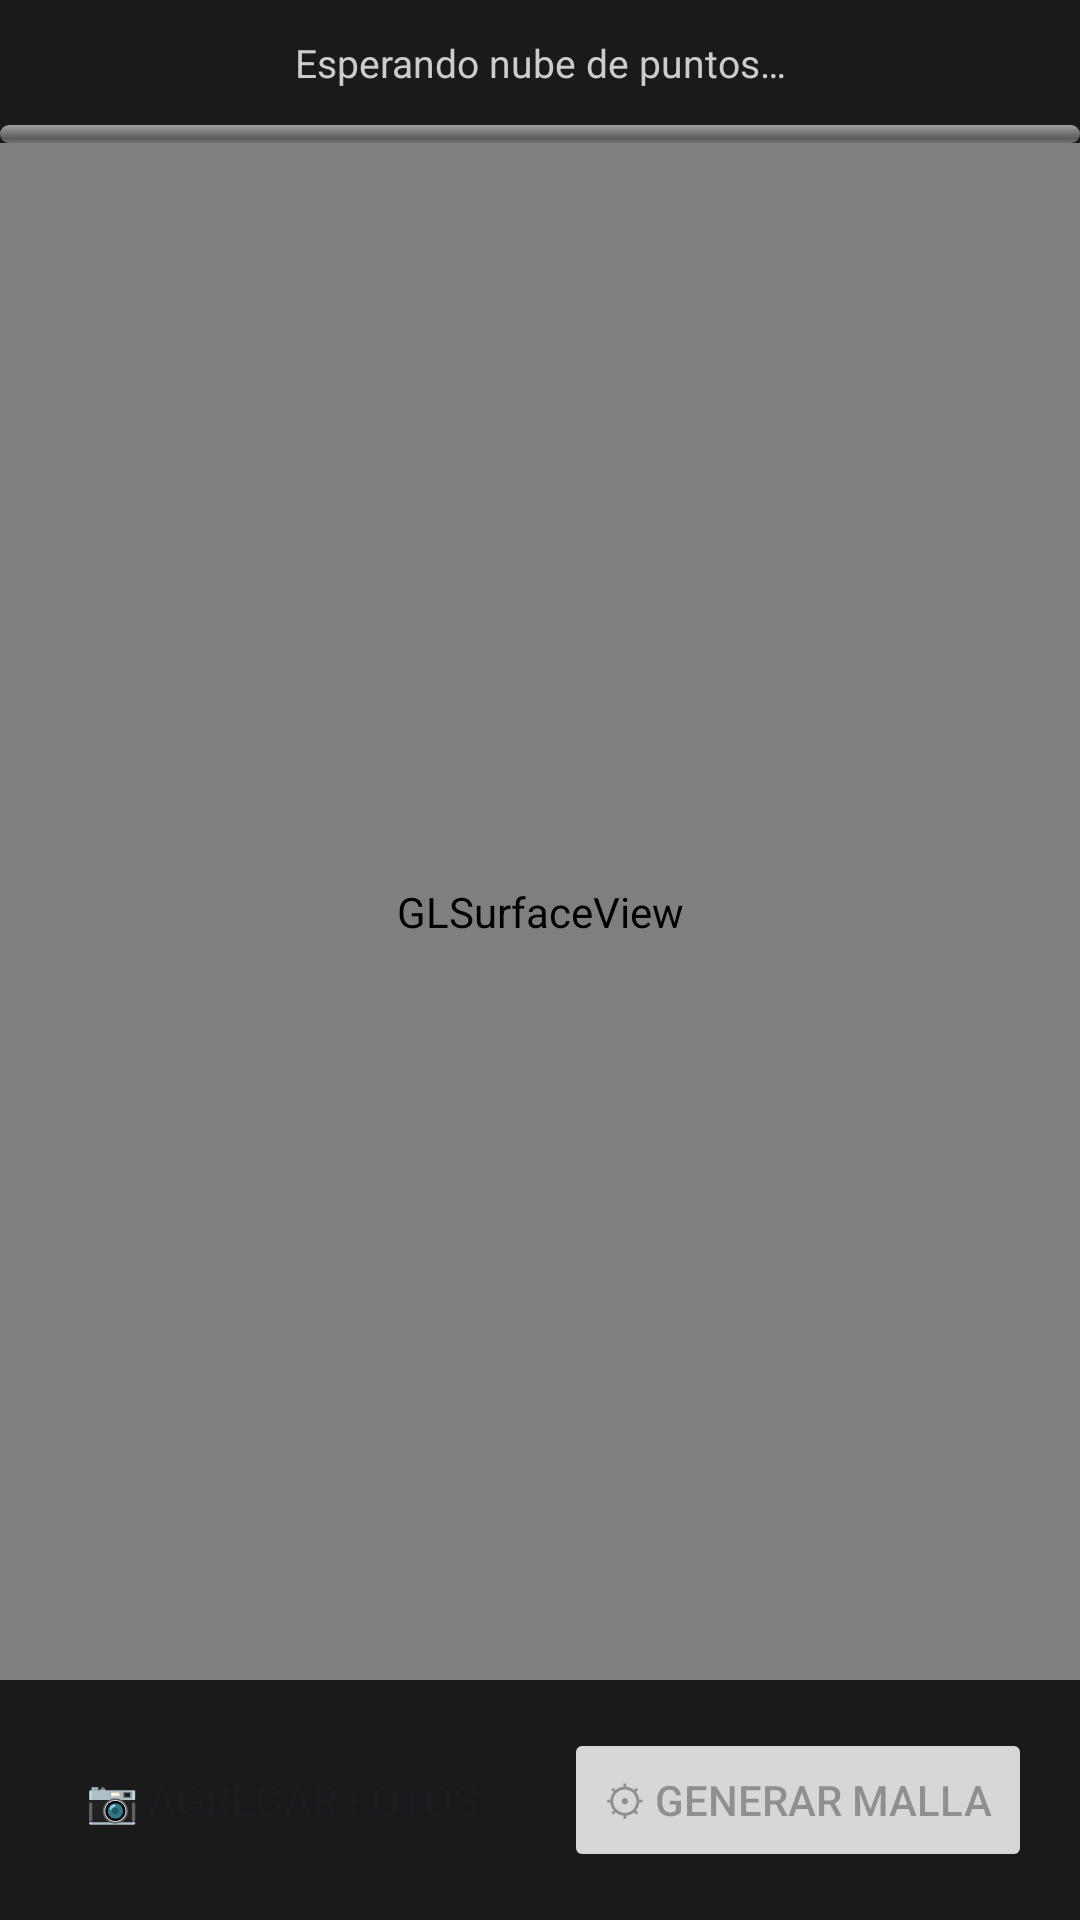

Reconstruct the res/layout file that produces this screen, plus the resources it refers to.
<!-- AndroidManifest.xml: application theme Theme.RefractoryCapture -->
<!-- res/layout/fragment_point_cloud_viewer.xml -->
<?xml version="1.0" encoding="utf-8"?>
<LinearLayout xmlns:android="http://schemas.android.com/apk/res/android"
    android:layout_width="match_parent"
    android:layout_height="match_parent"
    android:orientation="vertical"
    android:background="#1A1A1A">

    <TextView
        android:id="@+id/tvStatus"
        android:layout_width="match_parent"
        android:layout_height="wrap_content"
        android:padding="12dp"
        android:text="Esperando nube de puntos…"
        android:textColor="#CCCCCC"
        android:textSize="13sp"
        android:gravity="center" />

    <ProgressBar
        android:id="@+id/progressBar"
        style="@android:style/Widget.ProgressBar.Horizontal"
        android:layout_width="match_parent"
        android:layout_height="6dp"
        android:max="100"
        android:progress="0" />

    <android.opengl.GLSurfaceView
        android:id="@+id/glSurfaceView"
        android:layout_width="match_parent"
        android:layout_height="0dp"
        android:layout_weight="1" />

    <LinearLayout
        android:layout_width="match_parent"
        android:layout_height="wrap_content"
        android:orientation="horizontal"
        android:padding="16dp"
        android:gravity="center">

        <Button
            android:id="@+id/btnMorePhotos"
            android:layout_width="0dp"
            android:layout_height="wrap_content"
            android:layout_weight="1"
            android:layout_marginEnd="8dp"
            android:text="📷 Agregar fotos"
            style="@style/Widget.AppCompat.Button.Borderless" />

        <Button
            android:id="@+id/btnGenerate"
            android:layout_width="0dp"
            android:layout_height="wrap_content"
            android:layout_weight="1"
            android:layout_marginStart="8dp"
            android:text="⚙ Generar malla"
            android:enabled="false" />

    </LinearLayout>

</LinearLayout>
<!-- resources referenced by this layout -->
<resources>
  <style name="Theme.RefractoryCapture" parent="Theme.Material3.DayNight.NoActionBar">
          
      </style>
</resources>
